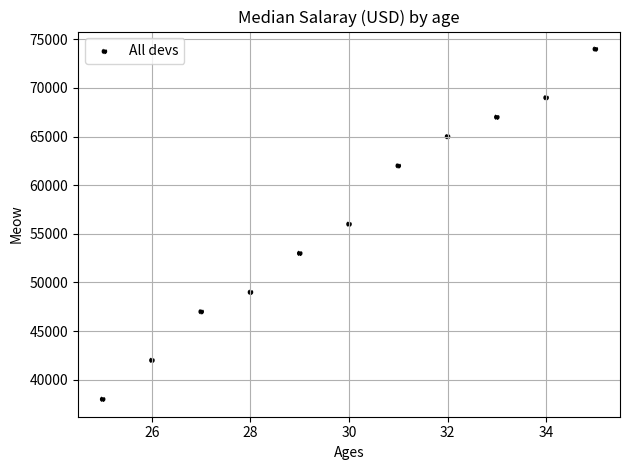

Write Python code to recreate this figure.
from matplotlib import pyplot as plt

import numpy as np


dev_x = [25, 26, 27, 28, 29, 30, 31, 32,33,34,35]
dev_y = [38000, 42000, 47000, 49000, 53000, 56000, 62000, 65000, 67000, 69000, 74000 ]



plt.scatter(dev_x, dev_y, color="k", linestyle="--", marker='.', label="All devs")
#axis label
plt.xlabel("Ages")
plt.ylabel("Meow")

#plot title
plt.title("Median Salaray (USD) by age")


#legend chronological
plt.legend()

#grid 
plt.grid(True)

#prevent padding
plt.tight_layout()


#save
plt.savefig("plot.png")

#show graph
plt.show()
